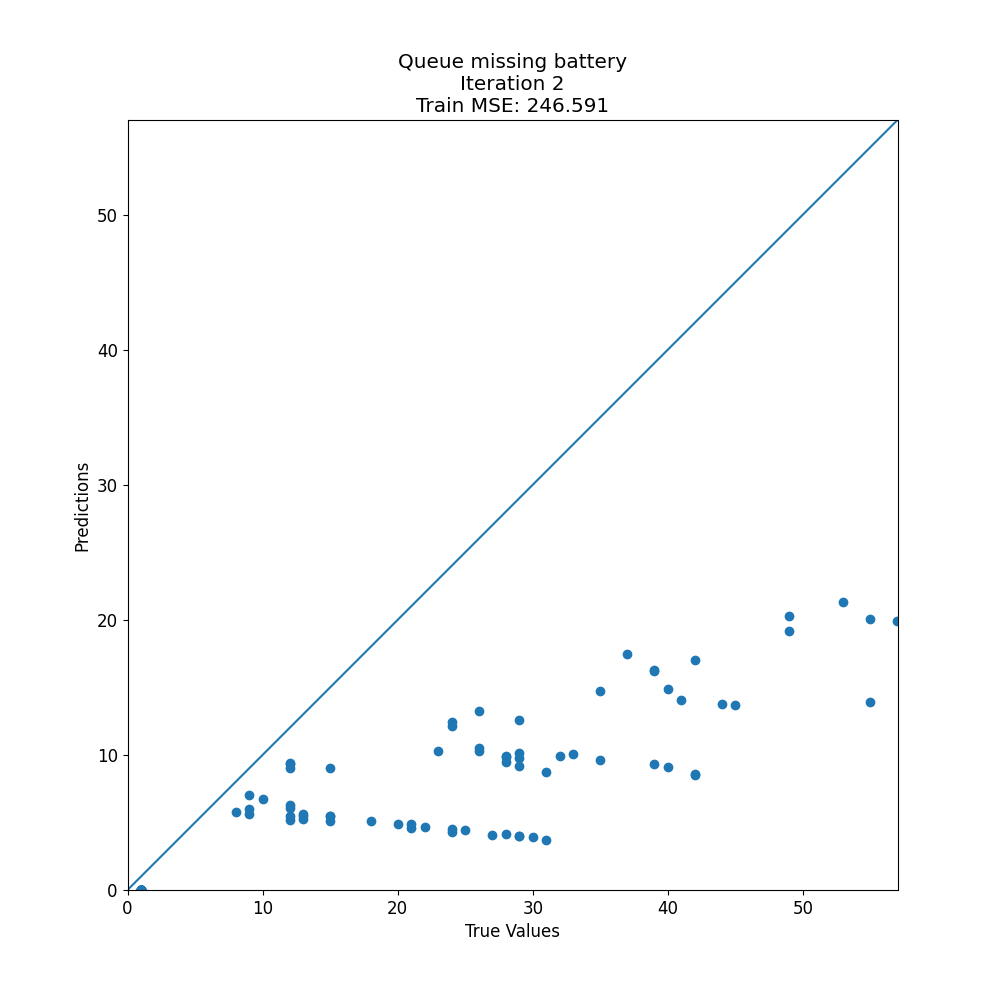

Data behind this chart, as committed beside it:
target, prediction
1, 0.0
1, 0.0
1, 0.0
41, 14.05
1, 0.0
1, 0.0
1, 0.0
28, 9.9
15, 9.05
12, 5.488
39, 9.3
13, 5.25
42, 8.5
25, 4.45
39, 16.2
10, 6.7
12, 6.3
26, 10.5
1, 0.0
24, 12.4
35, 14.75
29, 4
22, 4.7
1, 0.0
1, 0.0
1, 0.0
8, 5.75
12, 5.2
1, 0.0
44, 13.79
40, 9.1
1, 0.0
1, 0.0
29, 10.11
9, 6
49, 20.25
28, 9.5
13, 5.65
12, 9
1, 0.0
1, 0.0
12, 9.409
55, 13.9
1, 0.0
24, 4.288
55, 20.08
53, 21.33
1, 0.0
1, 0.0
23, 10.3
15, 5.45
1, 0.0
1, 0.0
30, 3.95
1, 0.0
26, 10.31
1, 0.0
1, 0.0
37, 17.5
9, 7.05
... 59 more rows
